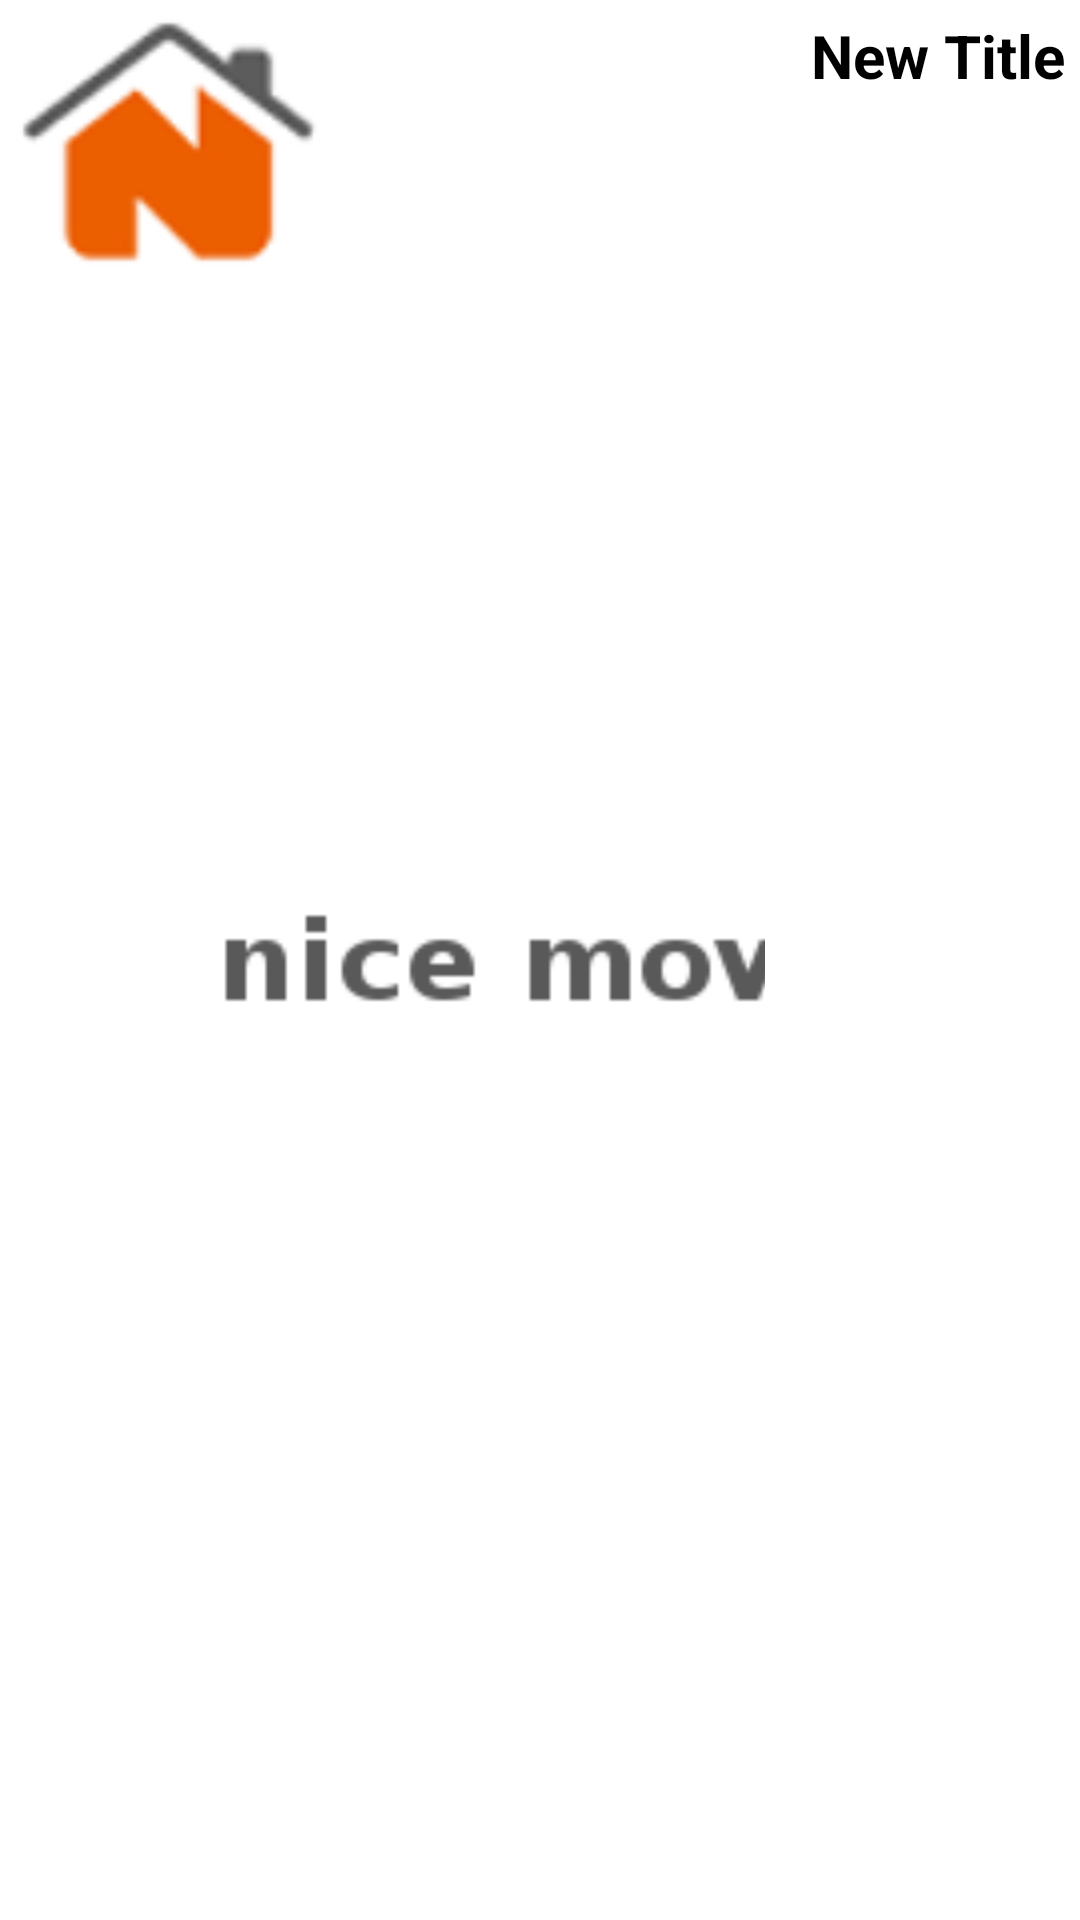

Android layout source for this screen:
<!-- AndroidManifest.xml: application theme NMTheme -->
<!-- res/layout/titlebar.xml -->
<?xml version="1.0" encoding="utf-8"?>
 
<RelativeLayout android:id="@+id/header"
        xmlns:android="http://schemas.android.com/apk/res/android"
        android:layout_height="wrap_content" android:layout_width="fill_parent"
        android:background="@color/splashbackcolour">
        
        <Button
        android:id="@+id/back"
        android:layout_width="wrap_content"
        android:layout_height="wrap_content"
        android:padding="10dp"
        android:background="@drawable/homebutton"
        android:layout_alignParentLeft="true" />
        
	<ImageView android:src="@drawable/nicemovetext"
                android:layout_width="wrap_content" android:layout_centerHorizontal="true"
                android:layout_centerVertical="true"
                android:layout_height="wrap_content"
                android:background="#ffffff" />
 
        <TextView android:id="@+id/title" 
        		android:layout_width="wrap_content"
        		android:layout_height="fill_parent"
        		android:gravity="right"
                android:textSize="20dp"
                android:textColor="#000000" 
                android:typeface="sans"
                android:textStyle="bold"
                android:layout_alignParentRight="true"
                android:layout_centerVertical="true"
                android:text="New Title" android:background="#ffffff"              
                android:layout_margin="5dip" 
                android:width="100dip"/>
 
</RelativeLayout>
<!-- resources referenced by this layout -->
<resources>
  <color name="splashbackcolour">#ffffff</color>
  <!-- drawable homebutton (drawable-hdpi) -->
  <?xml version="1.0" encoding="utf-8"?>
  <selector xmlns:android="http://schemas.android.com/apk/res/android">
      <item android:drawable="@drawable/homebutton_pressed"
            android:state_pressed="true" />
      <item android:drawable="@drawable/homebutton_pressed"
            android:state_focused="true" />
      <item android:drawable="@drawable/homebutton_normal" />
  </selector>
  <!-- drawable nicemovetext: png bitmap (drawable-ldpi, 2276 bytes) -->
  <style name="NMTheme" parent="android:Theme">
             <item name="android:windowTitleSize">80px</item>
             <item name="android:windowTitleBackgroundStyle">@style/WindowTitleBackground</item>
     </style>
  <!-- drawable homebutton_pressed: png bitmap (drawable-mdpi, 4247 bytes) -->
  <!-- drawable homebutton_normal: png bitmap (drawable-ldpi, 4221 bytes) -->
  <style name="WindowTitleBackground" parent="android:WindowTitleBackground">    
   
            
          <item name="android:background">@color/activitybackground</item>      
   		
      </style>
  <color name="activitybackground">#ffffff</color>
</resources>
